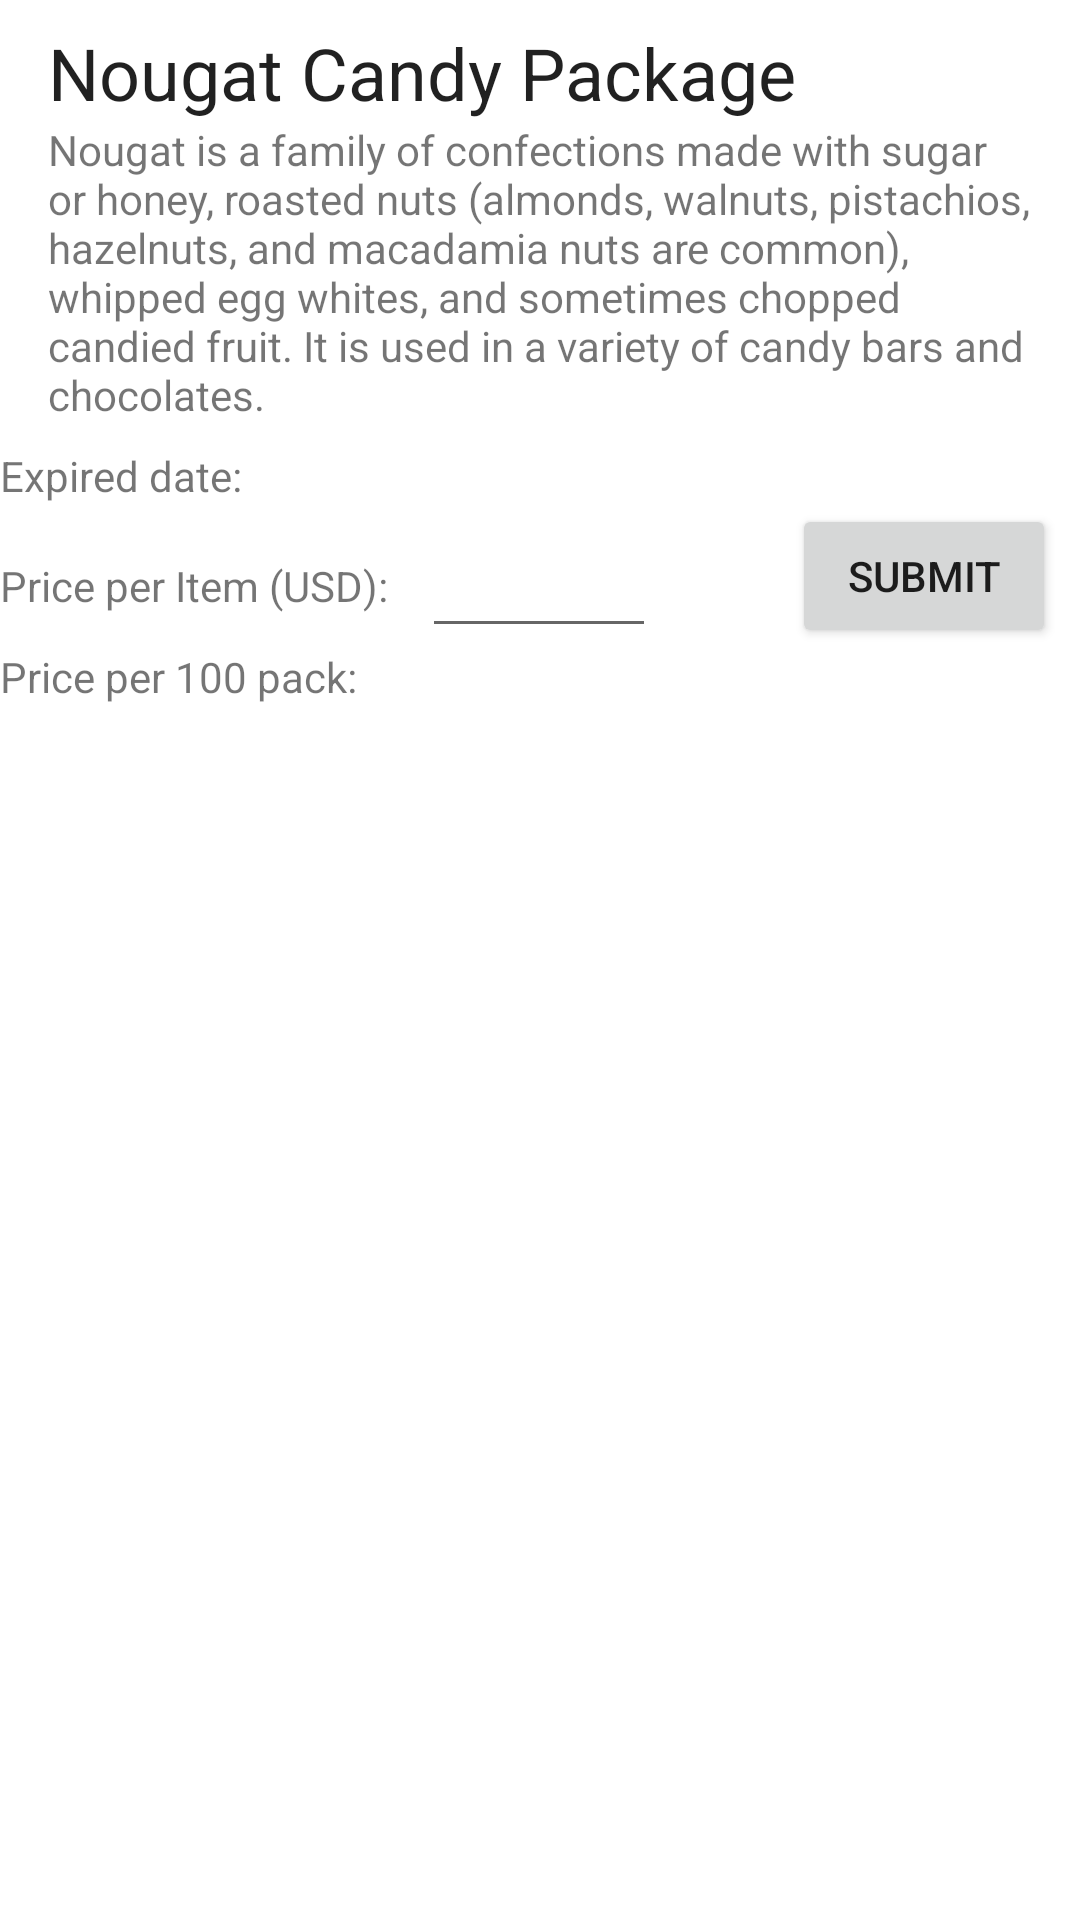

The Android layout XML behind this screen, and the referenced resources:
<!-- AndroidManifest.xml: application theme Theme.LocaleTextStarter -->
<!-- res/layout/content_main.xml -->
<?xml version="1.0" encoding="utf-8"?>
<androidx.constraintlayout.widget.ConstraintLayout xmlns:android="http://schemas.android.com/apk/res/android"
    xmlns:app="http://schemas.android.com/apk/res-auto"
    xmlns:tools="http://schemas.android.com/tools"
    android:layout_width="match_parent"
    android:layout_height="match_parent"
    app:layout_behavior="@string/appbar_scrolling_view_behavior"
    tools:context="com.example.localetextstarter.MainActivity"
    tools:showIn="@layout/activity_main">

    <TextView
        android:id="@+id/heading"
        android:layout_width="0dp"
        android:layout_height="wrap_content"
        android:layout_marginLeft="@dimen/standard_margin"
        android:layout_marginTop="@dimen/standard_margin"
        android:text="@string/nougat"
        android:textAppearance="@style/TextAppearance.AppCompat.Headline"
        app:layout_constraintEnd_toEndOf="parent"
        app:layout_constraintHorizontal_bias="0.0"
        app:layout_constraintStart_toEndOf="@+id/product_image"
        app:layout_constraintTop_toTopOf="parent" />

    <ImageView
        android:id="@+id/product_image"
        android:layout_width="wrap_content"
        android:layout_height="wrap_content"
        android:layout_marginStart="@dimen/standard_margin"
        android:layout_marginTop="@dimen/standard_margin"
        app:layout_constraintStart_toStartOf="parent"
        app:layout_constraintTop_toTopOf="parent"
        app:srcCompat="@drawable/nougat" />

    <TextView
        android:id="@+id/description"
        android:layout_width="0dp"
        android:layout_height="wrap_content"
        android:layout_marginStart="@dimen/standard_margin"
        android:layout_marginTop="0dp"
        android:layout_marginEnd="@dimen/standard_margin"
        android:text="@string/description"
        app:layout_constraintEnd_toEndOf="parent"
        app:layout_constraintHorizontal_bias="0.0"
        app:layout_constraintStart_toEndOf="@id/product_image"
        app:layout_constraintTop_toBottomOf="@id/heading" />

    <TextView
        android:id="@+id/date_label"
        android:layout_width="wrap_content"
        android:layout_height="wrap_content"
        android:layout_marginTop="@dimen/standard_margin"
        android:text="@string/expired_label"
        app:layout_constraintStart_toStartOf="parent"
        app:layout_constraintTop_toBottomOf="@id/description" />

    <TextView
        android:id="@+id/date"
        android:layout_width="wrap_content"
        android:layout_height="wrap_content"
        android:layout_marginStart="@dimen/standard_margin"
        app:layout_constraintStart_toEndOf="@id/date_label"
        app:layout_constraintTop_toTopOf="@id/date_label" />

    <LinearLayout
        android:id="@+id/lin_layout1"
        android:layout_width="wrap_content"
        android:layout_height="wrap_content"
        android:orientation="horizontal"
        app:layout_constraintStart_toStartOf="parent"
        app:layout_constraintTop_toBottomOf="@id/date_label">

        <TextView
            android:id="@+id/price_input_label"
            android:layout_width="wrap_content"
            android:layout_height="wrap_content"
            android:layout_weight="1"
            android:text="@string/price_input_text_label" />

        <EditText
            android:id="@+id/price_input"
            android:layout_width="78dp"
            android:layout_height="48dp"
            android:layout_marginStart="@dimen/standard_margin"
            android:layout_weight="1" />

    </LinearLayout>

    <Button
        android:id="@+id/btn_submit_price"
        android:layout_width="wrap_content"
        android:layout_height="wrap_content"
        android:layout_marginEnd="@dimen/standard_margin"
        android:text="@string/price_submit_text"
        app:layout_constraintEnd_toEndOf="parent"
        app:layout_constraintTop_toBottomOf="@id/date_label" />

    <TextView
        android:id="@+id/price_label"
        android:layout_width="wrap_content"
        android:layout_height="wrap_content"
        android:text="@string/price_text_label"
        app:layout_constraintStart_toStartOf="parent"
        app:layout_constraintTop_toBottomOf="@id/lin_layout1" />

    <TextView
        android:id="@+id/price"
        android:layout_width="wrap_content"
        android:layout_height="wrap_content"
        android:layout_marginStart="@dimen/standard_margin"
        app:layout_constraintStart_toEndOf="@id/price_label"
        app:layout_constraintTop_toTopOf="@id/price_label" />

</androidx.constraintlayout.widget.ConstraintLayout>
<!-- res/layout/activity_main.xml (included above) -->
<?xml version="1.0" encoding="utf-8"?>
<androidx.coordinatorlayout.widget.CoordinatorLayout xmlns:android="http://schemas.android.com/apk/res/android"
    xmlns:app="http://schemas.android.com/apk/res-auto"
    xmlns:tools="http://schemas.android.com/tools"
    android:layout_width="match_parent"
    android:layout_height="match_parent"
    tools:context=".MainActivity">

    <com.google.android.material.appbar.AppBarLayout

    android:layout_width="match_parent"
    android:layout_height="wrap_content"
    android:theme="@style/AppTheme.AppBarOverlay">

</com.google.android.material.appbar.AppBarLayout>

    <include layout="@layout/content_main" />

    <com.google.android.material.floatingactionbutton.FloatingActionButton
        android:id="@+id/fab"
        android:layout_width="wrap_content"
        android:layout_height="wrap_content"
        android:layout_gravity="bottom|end"
        android:layout_margin="@dimen/fab_margin"
        app:srcCompat="@android:drawable/ic_menu_call" />


</androidx.coordinatorlayout.widget.CoordinatorLayout>
<!-- resources referenced by this layout -->
<resources>
  <dimen name="fab_margin">16dp</dimen>
  <dimen name="standard_margin">8dp</dimen>
  <string name="description">Nougat is a family of confections made with sugar or honey, roasted nuts (almonds, walnuts, pistachios, hazelnuts, and macadamia nuts are common), whipped egg whites, and sometimes chopped candied fruit. It is used in a variety of candy bars and chocolates. </string>
  <string name="expired_label">"Expired date: "</string>
  <string name="nougat">Nougat Candy Package</string>
  <string name="price_input_text_label">"Price per Item (USD): "</string>
  <string name="price_submit_text">Submit</string>
  <string name="price_text_label">"Price per 100 pack: "</string>
  <style name="AppTheme.AppBarOverlay" parent="ThemeOverlay.AppCompat.Dark.ActionBar" />
  <style name="Theme.LocaleTextStarter" parent="Theme.MaterialComponents.DayNight.DarkActionBar">
          
          <item name="colorPrimary">@color/purple_500</item>
          <item name="colorPrimaryVariant">@color/purple_700</item>
          <item name="colorOnPrimary">@color/white</item>
          
          <item name="colorSecondary">@color/teal_200</item>
          <item name="colorSecondaryVariant">@color/teal_700</item>
          <item name="colorOnSecondary">@color/black</item>
          
          <item name="android:statusBarColor" tools:targetApi="l">?attr/colorPrimaryVariant</item>
          
      </style>
  <!-- not gathered from this repository: default colours our renderer supplied (Android Studio template values) -->
  <color name="purple_500">#FF6200EE</color>
  <color name="purple_700">#FF3700B3</color>
  <color name="teal_200">#FF03DAC5</color>
  <color name="teal_700">#FF018786</color>
  <color name="black">#FF000000</color>
  <color name="white">#FFFFFFFF</color>
</resources>
